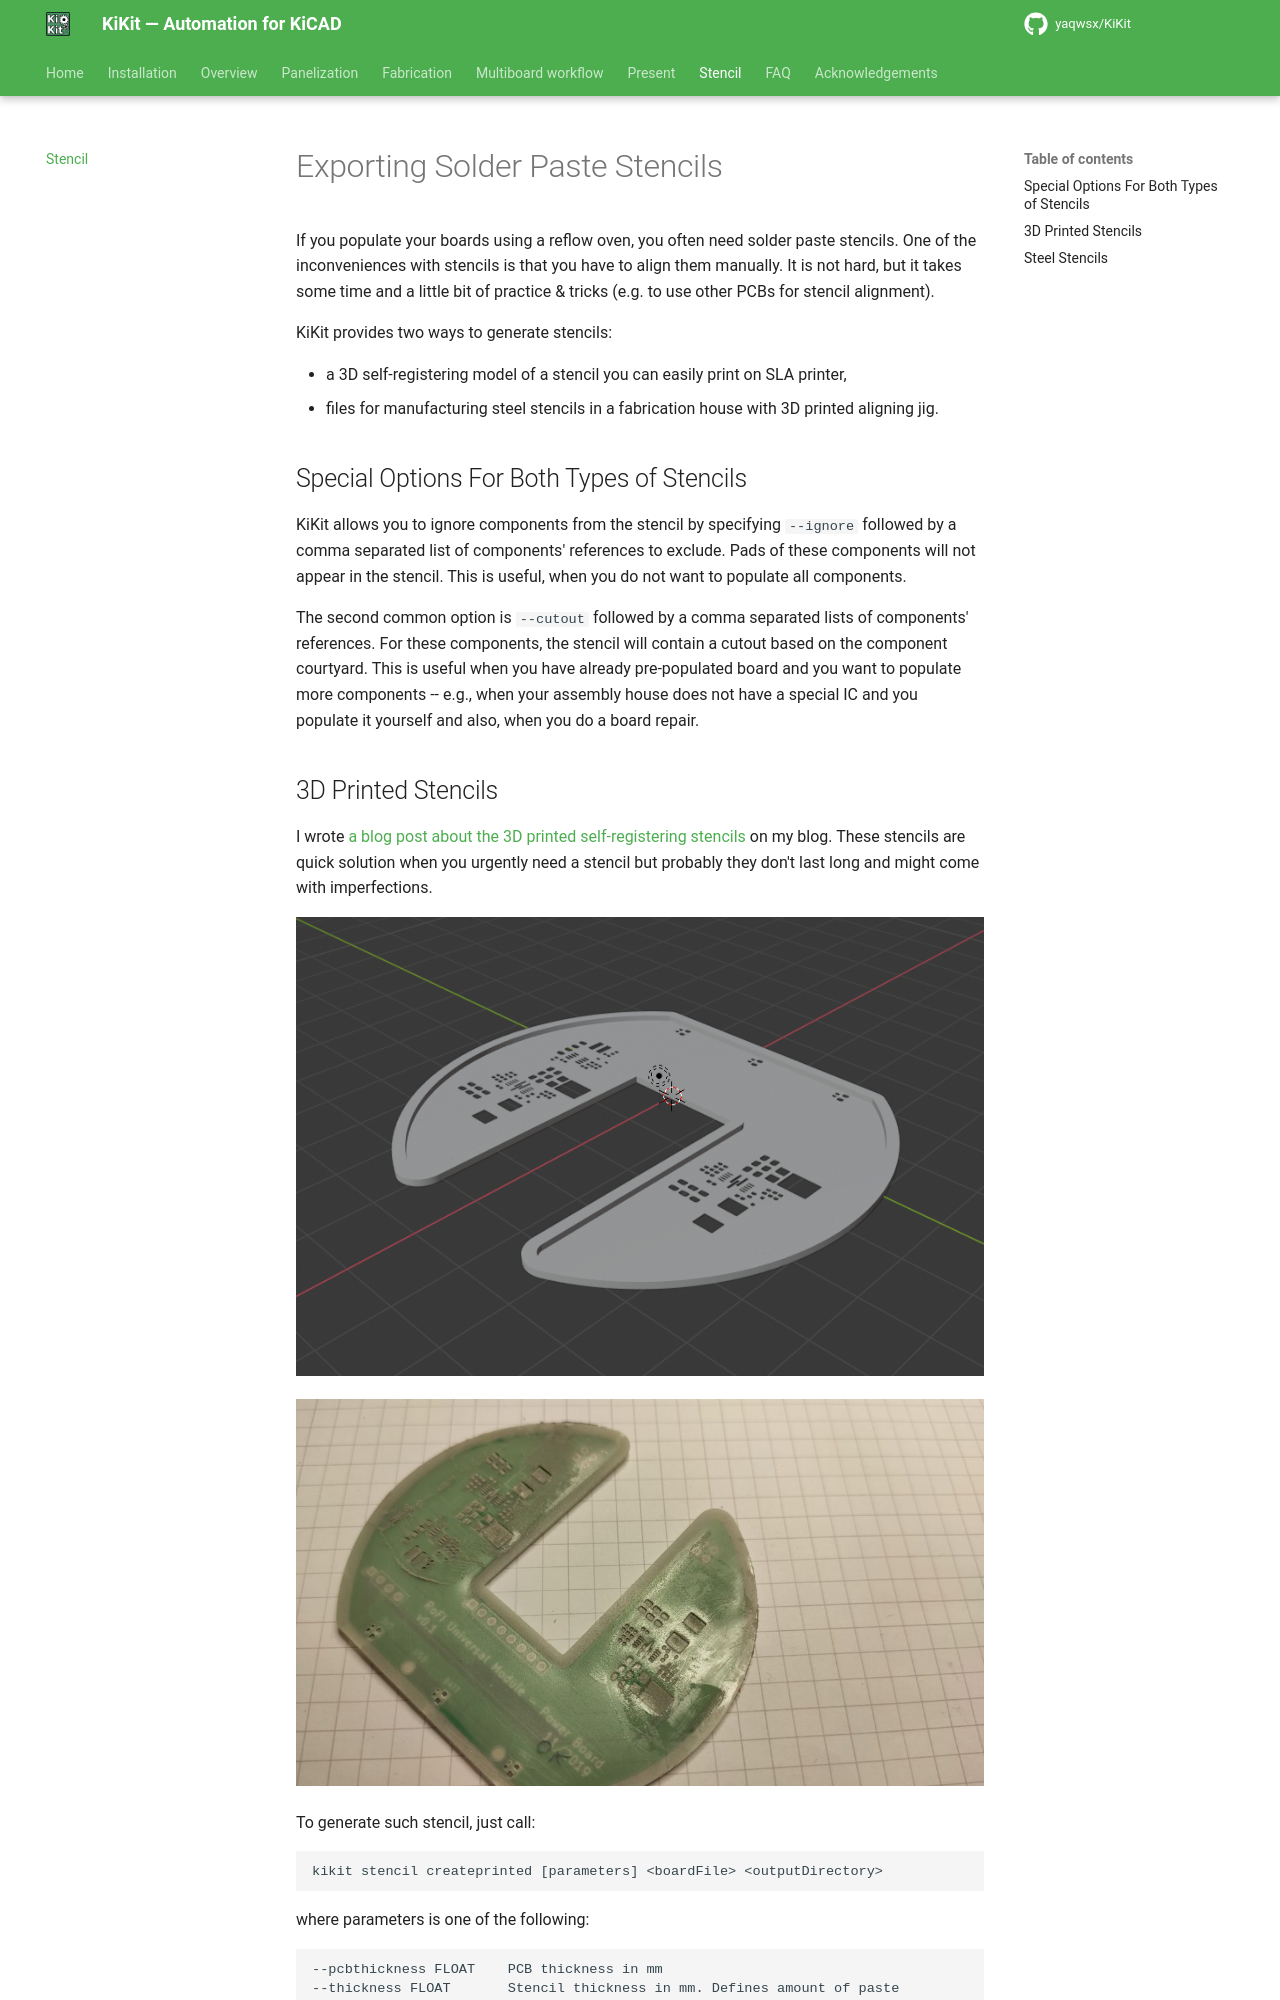

repository: INTI-CMNB/KiKit · page: upstream/stencil/index.html · generator: mkdocs

# Exporting Solder Paste Stencils

If you populate your boards using a reflow oven, you often need solder paste
stencils. One of the inconveniences with stencils is that  you have to align
them manually. It is not hard, but it takes some time and a little bit of
practice & tricks (e.g. to use other PCBs for stencil alignment).

KiKit provides two ways to generate stencils:

- a 3D self-registering model of a stencil you can easily print on SLA printer,
- files for manufacturing steel stencils in a fabrication house with 3D printed
  aligning jig.

## Special Options For Both Types of Stencils

KiKit allows you to ignore components from the stencil by specifying `--ignore`
followed by a comma separated list of components' references to exclude. Pads of
these components will not appear in the stencil. This is useful, when you do not
want to populate all components.

The second common option is `--cutout` followed by a comma separated lists of
components' references. For these components, the stencil will contain a cutout
based on the component courtyard. This is useful when you have already
pre-populated board and you want to populate more components -- e.g., when your
assembly house does not have a special IC and you populate it yourself and also,
when you do a board repair.
